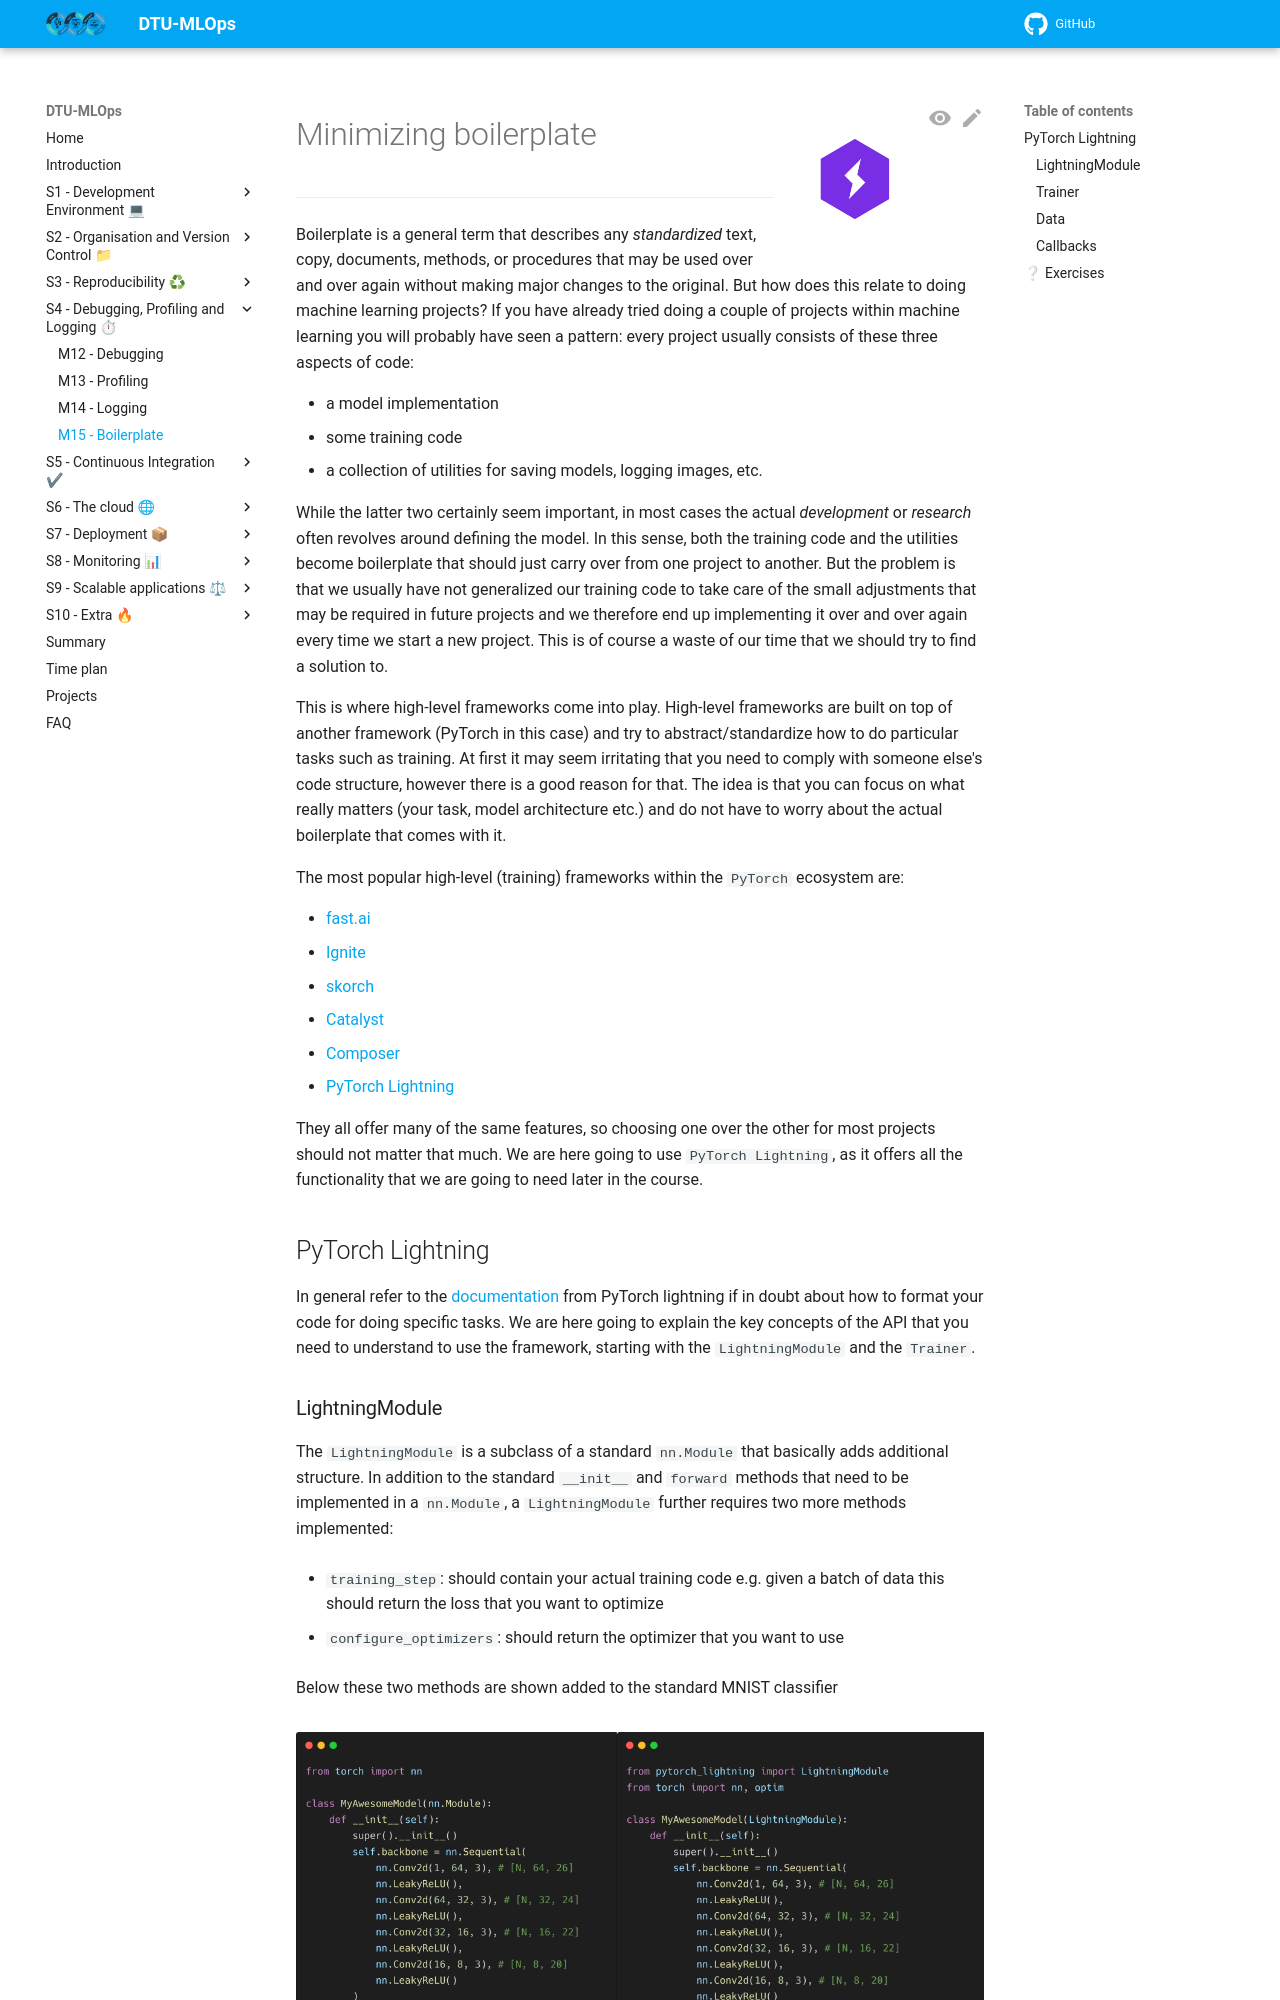

repository: Tareke12Tewele12/MLOPS · page: latest/s4_debugging_and_logging/boilerplate/index.html · generator: mkdocs

![Logo](../figures/icons/lightning.png){ align=right width="130"}

# Minimizing boilerplate

---

Boilerplate is a general term that describes any *standardized* text, copy, documents, methods, or procedures that may
be used over and over again without making major changes to the original. But how does this relate to doing machine learning
projects? If you have already tried doing a couple of projects within machine learning you will probably have seen a
pattern: every project usually consists of these three aspects of code:

* a model implementation
* some training code
* a collection of utilities for saving models, logging images, etc.

While the latter two certainly seem important, in most cases the actual *development* or *research* often revolves
around defining the model. In this sense, both the training code and the utilities become boilerplate that should just
carry over from one project to another. But the problem is that we usually have not generalized our training code to
take care of the small adjustments that may be required in future projects and we therefore end up implementing it over
and over again every time we start a new project. This is of course a waste of our time that we should try to
find a solution to.

This is where high-level frameworks come into play. High-level frameworks are built on top of another framework
(PyTorch in this case) and try to abstract/standardize how to do particular tasks such as training. At first it may
seem irritating that you need to comply with someone else's code structure, however there is a good reason for that. The
idea is that you can focus on what really matters (your task, model architecture etc.) and do not have to worry about
the actual boilerplate that comes with it.

The most popular high-level (training) frameworks within the `PyTorch` ecosystem are:

* [fast.ai](https://github.com/fastai/fastai)
* [Ignite](https://github.com/pytorch/ignite)
* [skorch](https://github.com/skorch-dev/skorch)
* [Catalyst](https://github.com/catalyst-team/catalyst)
* [Composer](https://github.com/mosaicml/composer)
* [PyTorch Lightning](https://github.com/Lightning-AI/lightning)

They all offer many of the same features, so choosing one over the other for most projects should not matter that much.
We are here going to use `PyTorch Lightning`, as it offers all the functionality that we are going to need later in the
course.

## PyTorch Lightning

In general refer to the [documentation](https://lightning.ai/docs/pytorch/stable/) from PyTorch lightning
if in doubt about how to format your code for doing specific tasks. We are here going to explain the key concepts of
the API that you need to understand to use the framework, starting with the `LightningModule` and the `Trainer`.

### LightningModule

The `LightningModule` is a subclass of a standard `nn.Module` that basically adds additional structure. In addition to
the standard `__init__` and `forward` methods that need to be implemented in a `nn.Module`, a `LightningModule` further
requires two more methods implemented:

* `training_step`: should contain your actual training code e.g. given a batch of data this should return the loss
    that you want to optimize

* `configure_optimizers`: should return the optimizer that you want to use

Below these two methods are shown added to the standard MNIST classifier

<figure markdown>
![Image](../figures/lightning.png){width="700" }
</figure>

Compared to a standard `nn.Module`, the additional methods in the `LightningModule` basically specify exactly how you
want to optimize your model.

### Trainer

The second component to lightning is the `Trainer` object. As the name suggests, the `Trainer` object takes care of the
actual training, automating everything that you do not want to worry about.

```python
from pytorch_lightning import Trainer
model = MyAwesomeModel()  # this is our LightningModule
trainer = Trainer()
traier.fit(model)
```

That's essentially all that you need to specify in lightning to have a working model. The trainer object does not
have methods that you need to implement yourself, but it has a bunch of arguments that can be used to control how many
epochs you want to train, if you want to run on gpu, etc. To get the training of our model to work we just need to
specify how our data should be fed into the lightning framework.
